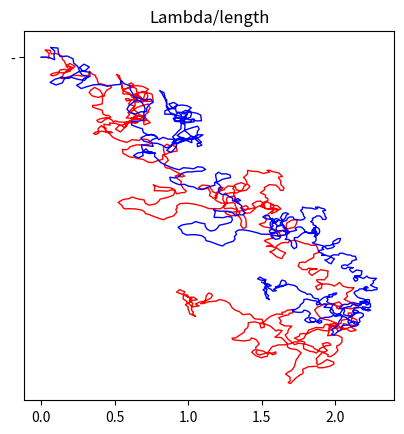

This figure's Python source:
# Exercise 10.1b
import numpy as np
import matplotlib.pyplot as plt

T = 1000
v0 = 5
vinf = 0.01

dt = 0.01
tau = 2
# dt = tau*dt_step
# timesteps = int(tau/dt)*10
# t = np.linspace(0, timesteps*dt_step, timesteps+1)
length = v0*tau/100

# 

# lambdas = np.linspace(0.1*length, 10*length, 20)

# r = np.zeros((len(lambdas), T))

# for lambd in range(len(lambdas)):

#     x = np.zeros((T+1))
#     y = x.copy()
#     phi = 0

#     for t in range(T):

#         r[lambd, t] = np.sqrt(x[t]**2 + y[t]**2)

#         I = (np.sin(2*np.pi*x[t]/lambd)) # 10.1b
#         # I = (np.sin(2*np.pi*(x[t]-c*(t+1))/lambdas[lambd])) # 10.1c
#         v = vinf+(v0-vinf)*np.exp(-I) 

#         x[t+1] = v*np.cos(phi)*dt + x[t]
#         y[t+1] = v*np.sin(phi)*dt + y[t]

#         phi = np.sqrt(2/tau)*np.random.normal() + phi


# r_average = np.zeros((len(lambdas)))
# for i in range(len(r[:,0])):
#     r_average[i] = np.sum(r[i,:])/len(r[0,:])

# fig, ax = plt.subplots()

# xmax = 5
# ymax = xmax

# ax.plot(lambdas, r_average)
# ax.set_xlabel('Lambda/length')
# ax.set_ylabel('<r> from origo')
# # ax.set_xlim([-xmax,xmax])
# # ax.set_ylim([-ymax,ymax])
# ax.set_box_aspect(1)
# plt.show()

no_c = 3
lambd = v0*tau
# fig, axs = plt.subplots(1,no_lambdas, figsize=(10,10))
fig, ax = plt.subplots()

color = np.array(['red','blue','orange'])

cs = np.array([1,5])

# lambdas = np.linspace(0.1*length, 10*length, no_lambdas)
w = np.random.normal(0,1,size=(T))

for c in range(len(cs)):

    x = np.zeros((T+1))
    y = x.copy()
    phi = 0

    for t in range(T):

        I = (np.sin(2*np.pi*(x[t]-cs[c]*(t+1))/lambd))**2 # 10.1c
        v = vinf+(v0-vinf)*np.exp(-I) 

        x[t+1] = v*np.cos(phi)*dt + x[t]
        y[t+1] = v*np.sin(phi)*dt + y[t]

        # phi = np.sqrt(2/tau)*np.random.normal() + phi
        phi = np.sqrt(2/tau)*w[t] + phi

    xmax = 1
    ymax = xmax
    # axs[lambd].plot(x, y)
    # axs[lambd].set_xlim([-xmax,xmax])
    # axs[lambd].set_ylim([-ymax,ymax])
    # axs[lambd].set_box_aspect(1)

    ax.plot(x, y, color[c],'-', linewidth=1)
    # ax.set_xlim([-xmax,xmax])
    # ax.set_ylim([-ymax,ymax])
    ax.set_box_aspect(1)

# axs[0].set_xlabel('x')
# axs[0].set_ylabel('<r> from origo')

plt.title('Lambda/length')
plt.show()